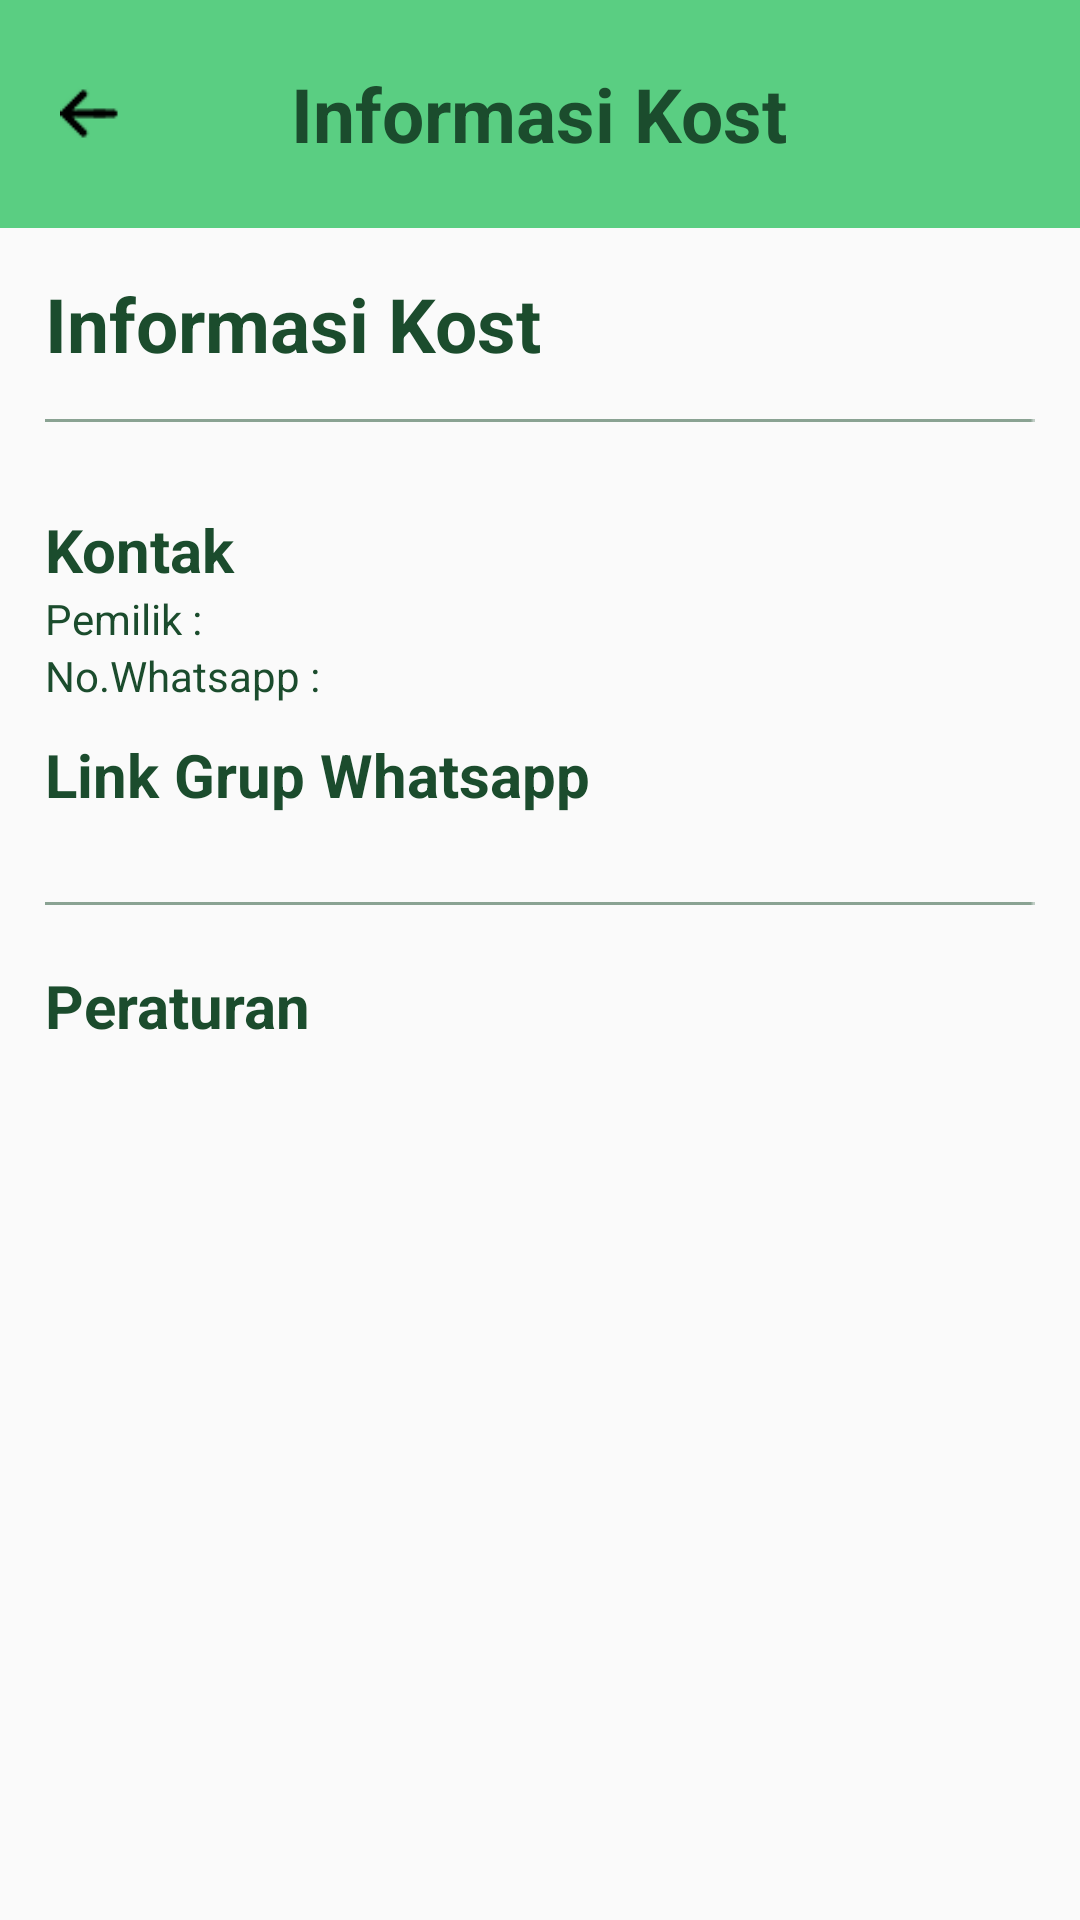

Here is an Android app screen rendered from its layout file. Give the layout XML and the strings, colors and styles it references.
<!-- AndroidManifest.xml: application theme Theme.Kostifyrev -->
<!-- res/layout/fragment_informasi_kost_pemilik.xml -->
<?xml version="1.0" encoding="utf-8"?>
<RelativeLayout xmlns:android="http://schemas.android.com/apk/res/android"
    xmlns:tools="http://schemas.android.com/tools"
    android:layout_width="match_parent"
    android:layout_height="match_parent"
    tools:context=".informasikostpemilik">

    <RelativeLayout
        android:id="@+id/kontainermenutop"
        android:layout_width="match_parent"
        android:layout_height="wrap_content"
        android:background="@drawable/bg_top"
        android:padding="10dp">

        <ImageView
            android:id="@+id/ic_back"
            android:layout_width="20dp"
            android:layout_height="wrap_content"
            android:src="@drawable/ic_back"
            android:adjustViewBounds="true"
            android:layout_centerVertical="true"
            android:layout_marginHorizontal="10dp"
            android:scaleType="fitCenter" />

        <TextView
            android:id="@+id/textinformasikost"
            android:layout_width="wrap_content"
            android:layout_height="wrap_content"
            android:text="Informasi Kost"
            android:layout_centerHorizontal="true"
            android:layout_centerInParent="true"
            android:textSize="25sp"
            android:textStyle="bold"
            android:textColor="@color/warna10"/>
    </RelativeLayout>




    <TextView
        android:id="@+id/namakost"
        android:layout_width="wrap_content"
        android:layout_height="wrap_content"
        android:layout_below="@+id/kontainermenutop"
        android:layout_margin="15dp"
        android:text="Informasi Kost"
        android:textSize="25sp"
        android:textStyle="bold"
        android:textColor="@color/warna10"/>

    <View
        android:id="@+id/garis"
        android:layout_width="match_parent"
        android:layout_height="1dp"
        android:layout_below="@id/namakost"
        android:layout_marginHorizontal="15dp"
        android:background="@drawable/garis" />


    <TextView
        android:id="@+id/alamat"
        android:layout_width="wrap_content"
        android:layout_height="wrap_content"
        android:layout_marginHorizontal="15dp"
        android:layout_below="@id/garis"
        android:text=""
        android:textColor="@color/warna10"
        android:textSize="14sp"
        android:textStyle="normal"
        />

    <TextView
        android:id="@+id/textkontak"
        android:layout_width="wrap_content"
        android:layout_height="wrap_content"
        android:layout_below="@id/alamat"
        android:layout_marginTop="10dp"
        android:layout_marginHorizontal="15dp"
        android:text="Kontak"
        android:textStyle="bold"
        android:textSize="20sp"
        android:textColor="@color/warna10"/>

    <TextView
        android:id="@+id/textpemilik"
        android:layout_width="wrap_content"
        android:layout_height="wrap_content"
        android:layout_marginHorizontal="15dp"
        android:layout_below="@id/textkontak"
        android:text="Pemilik : "
        android:textColor="@color/warna10"
        android:textSize="14sp"
        android:textStyle="normal"
        />



    <TextView
        android:id="@+id/textwhatsapp"
        android:layout_width="wrap_content"
        android:layout_height="wrap_content"
        android:layout_marginHorizontal="15dp"
        android:layout_below="@id/textpemilik"
        android:text="No.Whatsapp : "
        android:textColor="@color/warna10"
        android:textSize="14sp"
        android:textStyle="normal"
        />



    <TextView
        android:id="@+id/textlinkgrupwhatsapp"
        android:layout_width="wrap_content"
        android:layout_height="wrap_content"
        android:layout_below="@id/textwhatsapp"
        android:layout_marginTop="10dp"
        android:layout_marginHorizontal="15dp"
        android:text="Link Grup Whatsapp"
        android:textStyle="bold"
        android:textSize="20sp"
        android:textColor="@color/warna10"/>

    <TextView
        android:id="@+id/linkgrupwhatsapp"
        android:layout_width="wrap_content"
        android:layout_height="wrap_content"
        android:layout_marginHorizontal="15dp"
        android:layout_below="@id/textlinkgrupwhatsapp"
        android:text=""
        android:textColor="@color/warna10"
        android:textSize="14sp"
        android:textStyle="normal"
        />

    <View
        android:id="@+id/garis2"
        android:layout_width="match_parent"
        android:layout_height="1dp"
        android:layout_below="@id/linkgrupwhatsapp"
        android:layout_marginVertical="10dp"
        android:layout_marginHorizontal="15dp"
        android:background="@drawable/garis" />


    <TextView
        android:id="@+id/textperaturan"
        android:layout_width="wrap_content"
        android:layout_height="wrap_content"
        android:layout_below="@id/garis2"
        android:layout_marginTop="10dp"
        android:layout_marginHorizontal="15dp"
        android:text="Peraturan"
        android:textStyle="bold"
        android:textSize="20sp"
        android:textColor="@color/warna10"/>




    <TextView

        android:layout_below="@+id/textperaturan"
        android:id="@+id/textisiperaturan"
        android:layout_width="wrap_content"
        android:layout_height="wrap_content"
        android:layout_marginHorizontal="15dp"
        android:text="
"
        android:textColor="@color/warna10"
        android:textSize="14sp"
        android:textStyle="normal"
       />




</RelativeLayout>
<!-- resources referenced by this layout -->
<resources>
  <color name="warna10">#1B4C2D</color>
  <!-- drawable bg_top: png bitmap (drawable, 385 bytes) -->
  <!-- drawable garis: png bitmap (drawable, 143 bytes) -->
  <!-- drawable ic_back: png bitmap (drawable, 407 bytes) -->
  <style name="Theme.Kostifyrev" parent="Base.Theme.Kostifyrev" />
  <style name="Base.Theme.Kostifyrev" parent="Theme.AppCompat.Light.NoActionBar">
          
          
      </style>
</resources>
